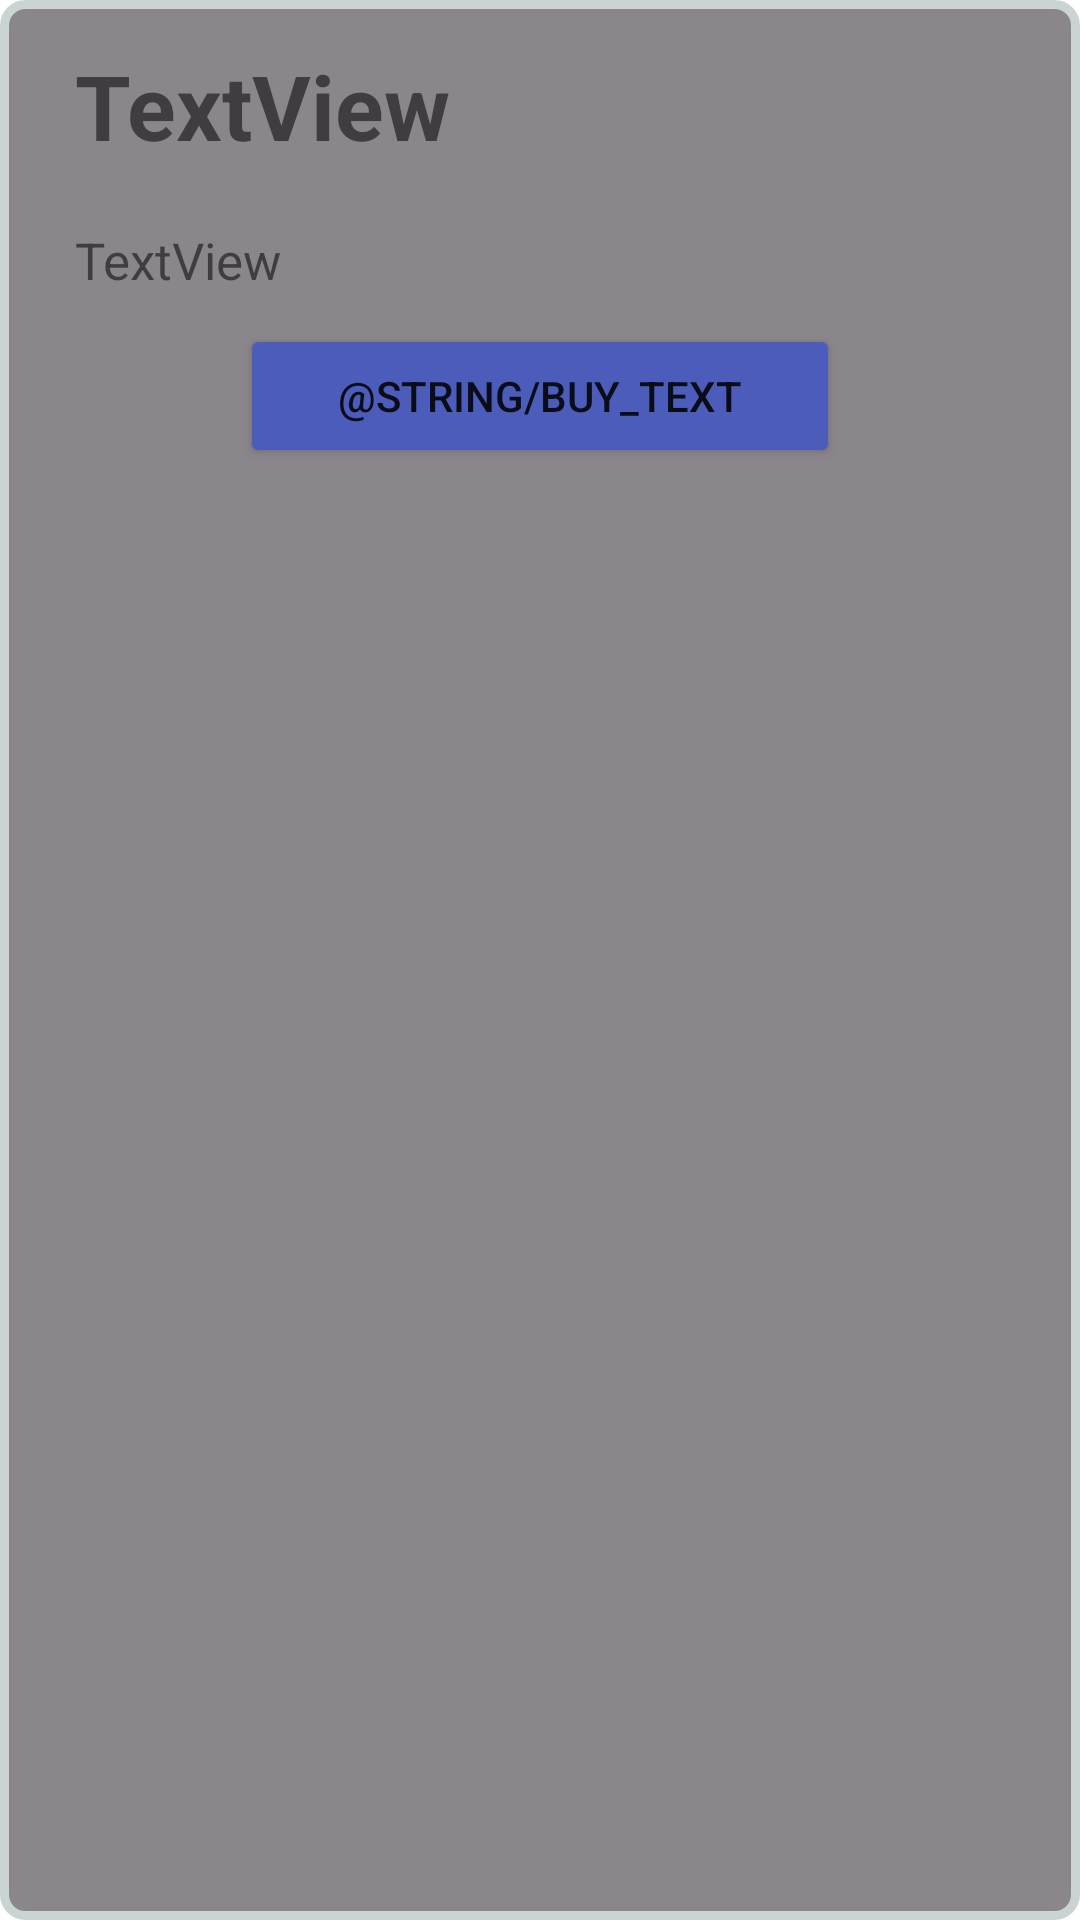

Here is an Android app screen rendered from its layout file. Give the layout XML and the strings, colors and styles it references.
<!-- AndroidManifest.xml: application theme Theme.Amberd -->
<!-- res/layout/activity_item.xml -->
<?xml version="1.0" encoding="utf-8"?>
<ScrollView xmlns:android="http://schemas.android.com/apk/res/android"
    xmlns:app="http://schemas.android.com/apk/res-auto"
    xmlns:tools="http://schemas.android.com/tools"
    android:layout_width="match_parent"
    android:layout_height="match_parent"
    android:fillViewport="true">

    <LinearLayout
        android:layout_width="match_parent"
        android:layout_height="wrap_content"
        android:orientation="vertical"
        android:background="@drawable/rectangle_drawable"
        tools:context=".Activities.ItemActivity">

        <TextView
            android:id="@+id/itemList_title_one"
            android:layout_width="match_parent"
            android:paddingVertical="10dp"
            android:layout_height="wrap_content"
            android:paddingHorizontal="20dp"
            android:textStyle="bold"
            android:textSize="30sp"
            android:text="TextView" />

        <TextView
            android:id="@+id/itemList_desc_text"
            android:paddingVertical="10dp"
            android:textSize="17sp"
            android:layout_width="match_parent"
            android:layout_height="wrap_content"
            android:paddingHorizontal="20dp"
            android:text="TextView" />

        <Button
            android:id="@+id/item_button"
            android:layout_width="200dp"
            android:backgroundTint="#4C5CBA"
            android:layout_height="wrap_content"
            android:layout_gravity="center"
            android:text="@string/buy_text" />
    </LinearLayout>
</ScrollView>
<!-- resources referenced by this layout -->
<resources>
  <!-- drawable rectangle_drawable (drawable) -->
  <?xml version="1.0" encoding="UTF-8"?>
  <shape xmlns:android="http://schemas.android.com/apk/res/android"
      android:shape="rectangle">
      <solid android:color="@android:color/transparent"/>
      <stroke
          android:width="3dp"
          android:color="#CAD5D3"/>
      <padding
          android:bottom="5dp"
          android:left="5dp"
          android:right="5dp"
          android:top="5dp"/>
      <corners
          android:bottomLeftRadius="7dp"
          android:bottomRightRadius="7dp"
          android:topLeftRadius="7dp"
          android:topRightRadius="7dp"/>
      <solid android:color="#8B868C"/>
  </shape>
  <style name="Theme.Amberd" parent="Theme.MaterialComponents.DayNight.DarkActionBar">
          
          <item name="colorPrimary">@color/black</item>
          <item name="colorPrimaryVariant">@color/purple_700</item>
          <item name="colorOnPrimary">@color/white</item>
          
          <item name="colorSecondary">@color/teal_200</item>
          <item name="colorSecondaryVariant">@color/teal_700</item>
          <item name="colorOnSecondary">@color/black</item>
          
          <item name="android:statusBarColor" tools:targetApi="l">#080411</item>
          
          
      </style>
  <!-- not gathered from this repository: default colours our renderer supplied (Android Studio template values) -->
  <color name="purple_700">#FF3700B3</color>
  <color name="teal_200">#FF03DAC5</color>
  <color name="teal_700">#FF018786</color>
  <color name="black">#FF000000</color>
  <color name="white">#FFFFFFFF</color>
</resources>
